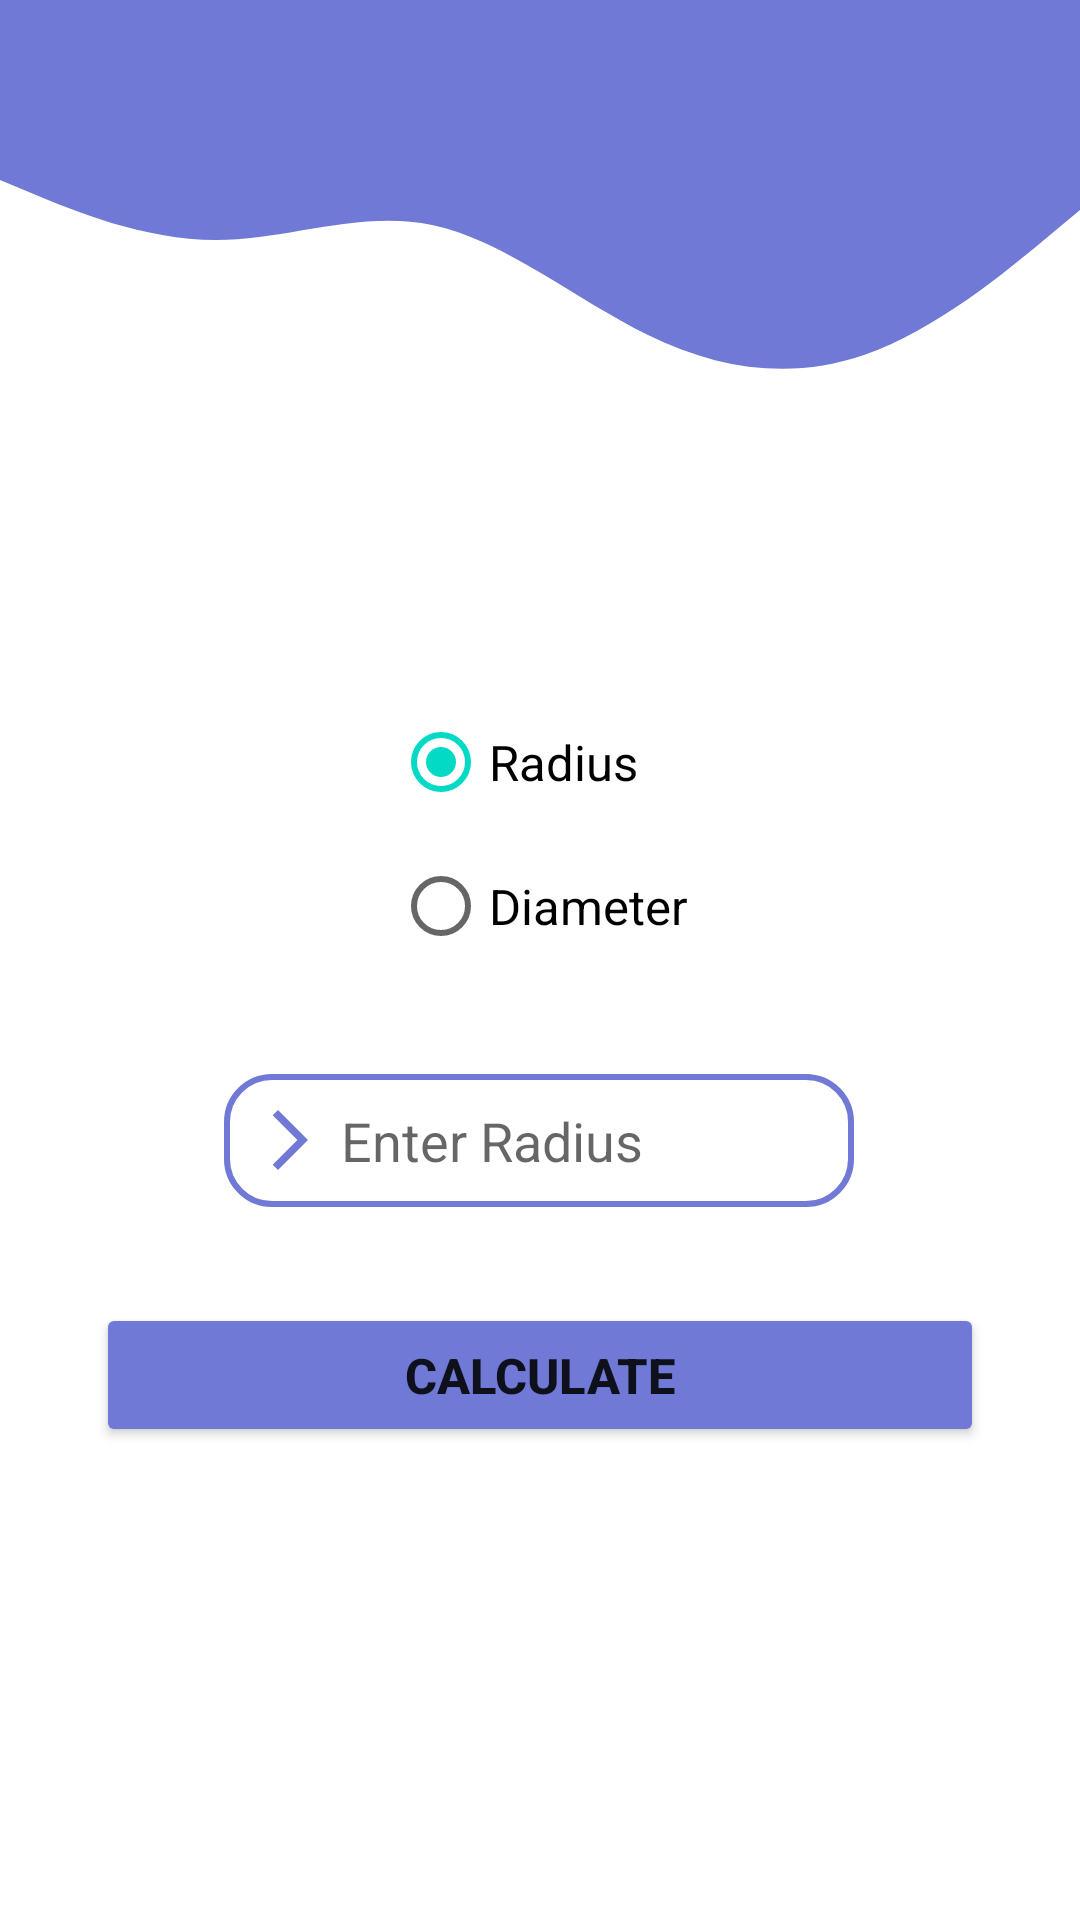

Reconstruct the res/layout file that produces this screen, plus the resources it refers to.
<!-- AndroidManifest.xml: application theme Theme.Calarea -->
<!-- res/layout/activity_circle_page.xml -->
<?xml version="1.0" encoding="utf-8"?>
<androidx.constraintlayout.widget.ConstraintLayout xmlns:android="http://schemas.android.com/apk/res/android"
    xmlns:app="http://schemas.android.com/apk/res-auto"
    xmlns:tools="http://schemas.android.com/tools"
    android:layout_width="match_parent"
    android:layout_height="match_parent"
    tools:context=".circle_page">


    <View
        android:id="@+id/titleBar"
        android:layout_width="match_parent"
        android:layout_height="50dp"
        android:background="@color/primaryColor"
        app:layout_constraintEnd_toEndOf="parent"
        app:layout_constraintStart_toStartOf="parent"
        app:layout_constraintTop_toTopOf="parent" />

    <ImageView
        android:id="@+id/btn_back"
        android:layout_width="30dp"
        android:layout_height="30dp"
        android:layout_marginLeft="10dp"
        android:layout_marginTop="10dp"
        android:background="@drawable/ic_back_btn"
        app:layout_constraintStart_toStartOf="@+id/titleBar"
        app:layout_constraintTop_toTopOf="@+id/titleBar" />

    <View
        android:id="@+id/view"
        android:layout_width="match_parent"
        android:layout_height="100dp"
        android:background="@drawable/ic_wave"
        app:layout_constraintEnd_toEndOf="parent"
        app:layout_constraintStart_toStartOf="parent"
        app:layout_constraintTop_toBottomOf="@+id/titleBar" />

    <RadioGroup
        android:id="@+id/radioGroup"
        android:layout_width="wrap_content"
        android:layout_height="wrap_content"
        android:layout_marginStart="32dp"
        android:layout_marginLeft="32dp"
        android:layout_marginTop="80dp"
        android:layout_marginEnd="32dp"
        android:layout_marginRight="32dp"
        app:layout_constraintEnd_toEndOf="parent"
        app:layout_constraintStart_toStartOf="parent"
        app:layout_constraintTop_toBottomOf="@+id/view">

        <RadioButton
            android:id="@+id/radio_radius"
            android:layout_width="wrap_content"
            android:layout_height="wrap_content"
            android:checked="true"
            android:text="Radius"
            android:textSize="8pt" />

        <RadioButton
            android:id="@+id/radio_diameter"
            android:layout_width="wrap_content"
            android:layout_height="wrap_content"
            android:text="Diameter"
            android:textSize="8pt" />

    </RadioGroup>

    <EditText
        android:id="@+id/editTextNumberDecimal"
        android:layout_width="wrap_content"
        android:layout_height="wrap_content"
        android:layout_marginTop="32dp"
        android:background="@drawable/edit_text_bg"
        android:drawableLeft="@drawable/ic_text_icon"
        android:drawablePadding="5dp"
        android:ems="10"
        android:hint="Enter Radius"
        android:inputType="numberDecimal"
        android:padding="10dp"
        app:layout_constraintEnd_toEndOf="parent"
        app:layout_constraintHorizontal_bias="0.497"
        app:layout_constraintStart_toStartOf="parent"
        app:layout_constraintTop_toBottomOf="@+id/radioGroup" />

    <Button
        android:id="@+id/btn_calc_circle"
        android:layout_width="match_parent"
        android:layout_height="wrap_content"
        android:backgroundTint="@color/primaryColor"
        android:textStyle="bold"
        android:textSize="8pt"
        android:layout_marginStart="32dp"
        android:layout_marginLeft="32dp"
        android:layout_marginTop="32dp"
        android:layout_marginEnd="32dp"
        android:layout_marginRight="32dp"
        android:text="Calculate"
        app:layout_constraintEnd_toEndOf="parent"
        app:layout_constraintStart_toStartOf="parent"
        app:layout_constraintTop_toBottomOf="@+id/editTextNumberDecimal" />

    <TextView
        android:id="@+id/tv_result"
        android:layout_width="match_parent"
        android:layout_height="wrap_content"
        android:layout_marginStart="32dp"
        android:layout_marginEnd="32dp"
        android:layout_marginTop="80dp"
        android:textColor="@color/primaryColor"
        android:textStyle="bold"
        android:textSize="12pt"
        android:gravity="center_horizontal"
        app:layout_constraintEnd_toEndOf="parent"
        app:layout_constraintStart_toStartOf="parent"
        app:layout_constraintTop_toBottomOf="@+id/btn_calc_circle" />

</androidx.constraintlayout.widget.ConstraintLayout>
<!-- resources referenced by this layout -->
<resources>
  <color name="primaryColor">#7079D5</color>
  <!-- drawable edit_text_bg (drawable) -->
  <?xml version="1.0" encoding="utf-8"?>
  <shape xmlns:android="http://schemas.android.com/apk/res/android">
  
      <corners android:radius="15dp"/>
      <stroke android:color="@color/primaryColor" android:width="2dp"/>
  
  </shape>
  <!-- drawable ic_text_icon (drawable) -->
  <vector xmlns:android="http://schemas.android.com/apk/res/android"
      android:width="24dp"
      android:height="24dp"
      android:viewportWidth="24"
      android:viewportHeight="24"
      android:tint="@color/primaryColor"
      android:autoMirrored="true">
    <path
        android:fillColor="@android:color/white"
        android:pathData="M6.23,20.23l1.77,1.77l10,-10l-10,-10l-1.77,1.77l8.23,8.23z"/>
  </vector>
  <!-- drawable ic_wave (drawable) -->
  <vector xmlns:android="http://schemas.android.com/apk/res/android"
      android:width="1440dp"
      android:height="320dp"
      android:viewportWidth="1440"
      android:viewportHeight="320">
    <path
        android:pathData="M0,32L48,48C96,64 192,96 288,96C384,96 480,64 576,80C672,96 768,160 864,197.3C960,235 1056,245 1152,218.7C1248,192 1344,128 1392,96L1440,64L1440,0L1392,0C1344,0 1248,0 1152,0C1056,0 960,0 864,0C768,0 672,0 576,0C480,0 384,0 288,0C192,0 96,0 48,0L0,0Z"
        android:fillColor="@color/primaryColor"/>
  </vector>
  <style name="Theme.Calarea" parent="Theme.MaterialComponents.DayNight.DarkActionBar">
          
          <item name="colorPrimary">@color/purple_500</item>
          <item name="colorPrimaryVariant">@color/purple_700</item>
          <item name="colorOnPrimary">@color/white</item>
          
          <item name="colorSecondary">@color/teal_200</item>
          <item name="colorSecondaryVariant">@color/teal_700</item>
          <item name="colorOnSecondary">@color/black</item>
          
          <item name="android:statusBarColor" tools:targetApi="l">?attr/colorPrimaryVariant</item>
          
      </style>
  <color name="purple_500">#FF6200EE</color>
  <color name="purple_700">#FF3700B3</color>
  <color name="white">#FFFFFFFF</color>
  <color name="teal_200">#FF03DAC5</color>
  <color name="teal_700">#FF018786</color>
  <color name="black">#FF000000</color>
</resources>
